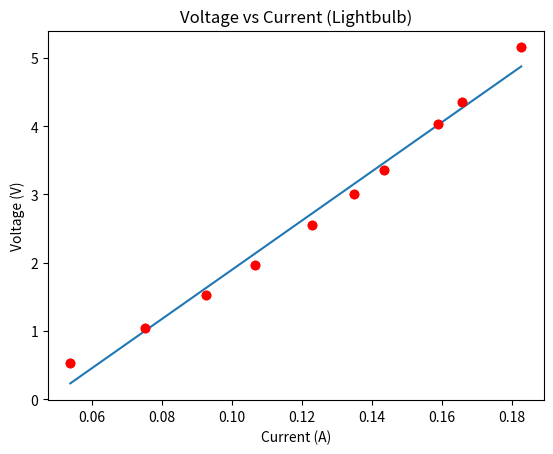

Write Python code to recreate this figure.
import matplotlib.pyplot as plt
import numpy as numpy
#Data, but with fake numbers
v = numpy.array([5.156,4.348,4.031,3.359,3.002,2.546,1.969, 1.523, 1.039, 0.5296])
I = numpy.array([.1826, .1658, .1589, .1434, .1348, .1228, .1064, .09242, .07520,.05372])

# m,b = numpy.polyfit(I,v,1)
#b = numpy.polyfit(I,v,1)

plt.plot(I,v, 'ro') #uses matplotlib to plot voltage vs current

m, b = numpy.polyfit(I,v,1) #If linear looks like it's the line that fits best
plt.plot(I, m*I + b)

plt.plot(I,v, 'ro') #uses matplotlib to plot voltage vs current
plt.ylabel('Voltage (V)')
plt.xlabel('Current (A)')
plt.title('Voltage vs Current (Lightbulb)')
plt.show()
print('The slope is: ',m, 'so the equation of this line is V = ',m,'*I + ',b)
